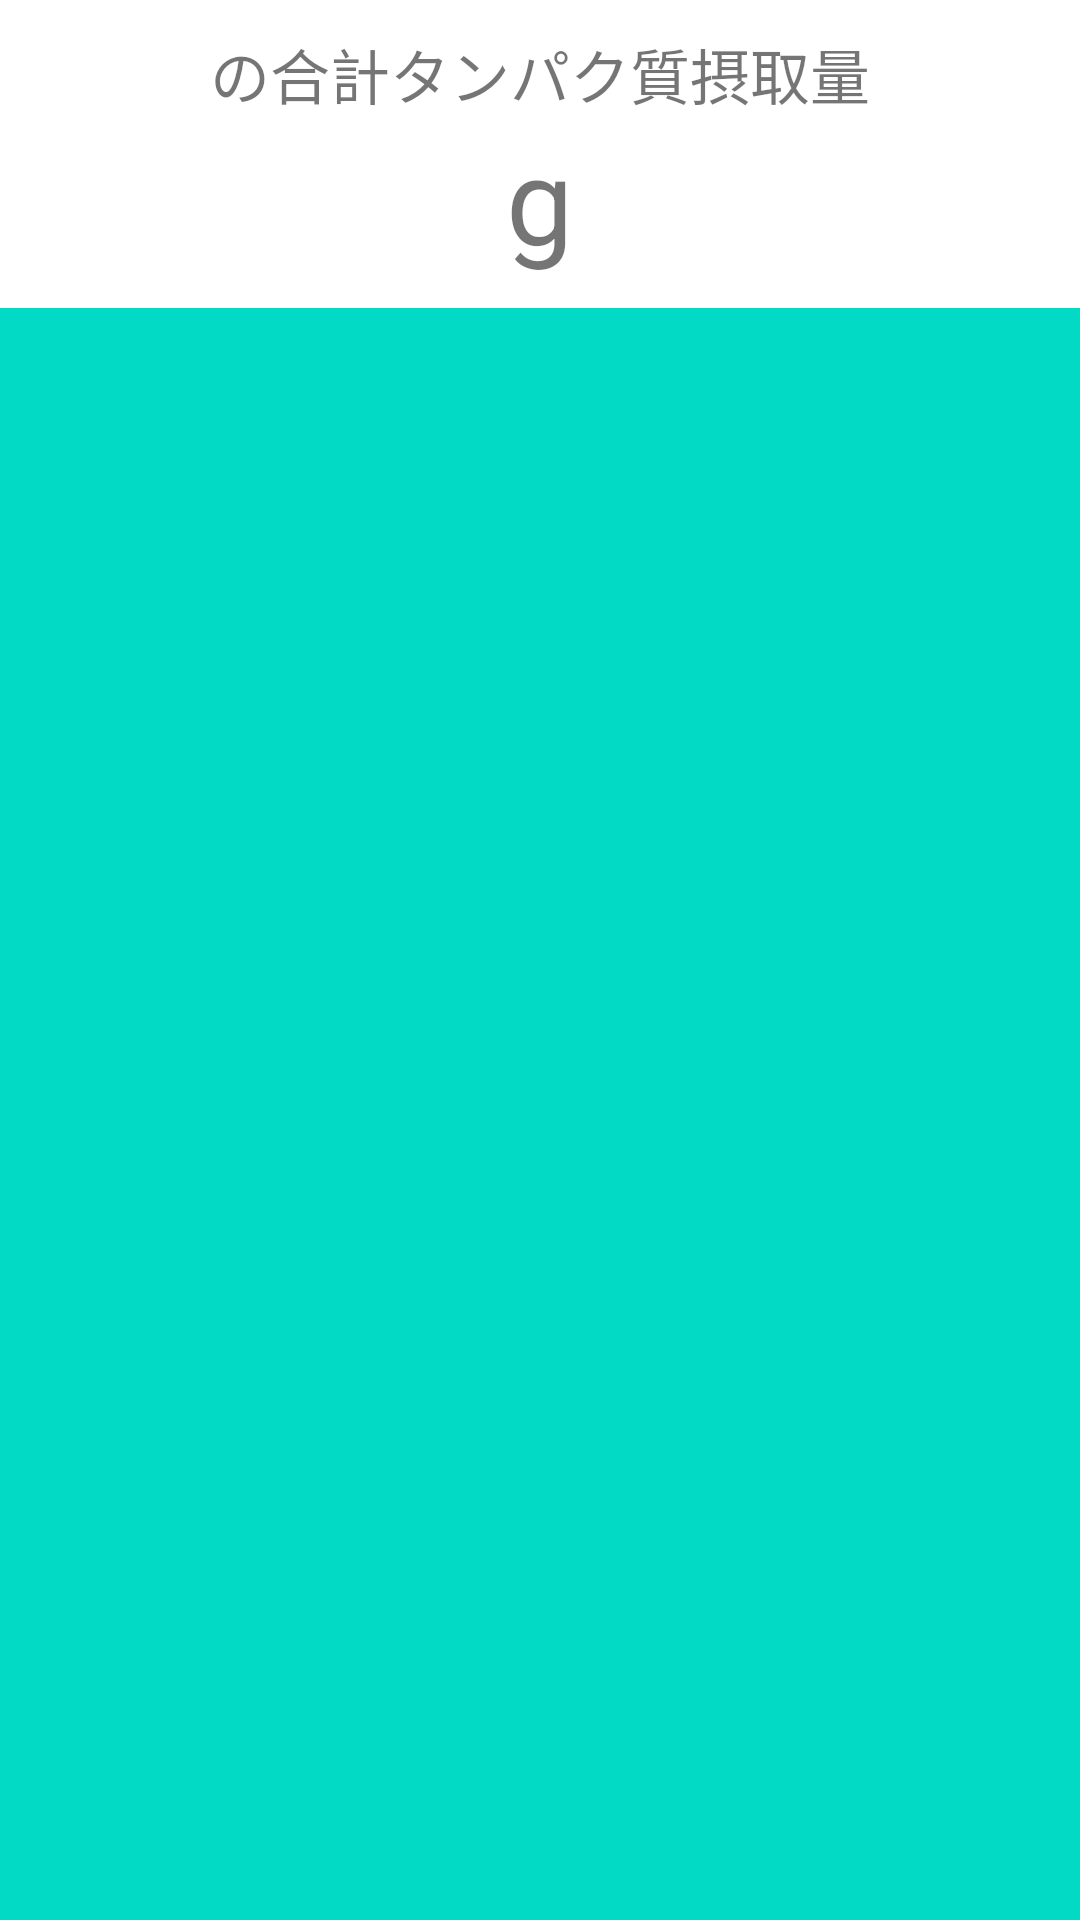

Android layout source for this screen:
<!-- AndroidManifest.xml: application theme Theme.DailyProtein -->
<!-- res/layout/fragment_daily_food_list.xml -->
<?xml version="1.0" encoding="utf-8"?>
<LinearLayout
    xmlns:android="http://schemas.android.com/apk/res/android"
    xmlns:tools="http://schemas.android.com/tools"
    android:layout_width="match_parent"
    android:layout_height="match_parent"
    android:orientation="vertical">

    <LinearLayout
        android:layout_width="match_parent"
        android:layout_height="wrap_content"
        android:gravity="center"
        android:orientation="horizontal"
        android:paddingTop="10dp">

        <TextView
            android:id="@+id/tvDailyResearchDate"
            android:layout_width="wrap_content"
            android:layout_height="wrap_content"
            android:textColor="@color/red"
            android:textSize="20sp"/>

        <TextView
            android:layout_width="wrap_content"
            android:layout_height="wrap_content"
            android:text="@string/daily_sum"
            android:textSize="20sp"/>

    </LinearLayout>

    <LinearLayout
        android:layout_width="match_parent"
        android:layout_height="wrap_content"
        android:gravity="center"
        android:orientation="horizontal"
        android:paddingBottom="10dp">

        <TextView
            android:id="@+id/tvDailyProteinSum"
            android:layout_width="wrap_content"
            android:layout_height="wrap_content"
            android:textColor="@color/red"
            android:textSize="40sp"/>

        <TextView
            android:layout_width="wrap_content"
            android:layout_height="wrap_content"
            android:text="g"
            android:textSize="40sp"/>

    </LinearLayout>


    <ListView
        android:id="@+id/lvDailyFoodList"
        android:layout_width="match_parent"
        android:layout_height="match_parent"
        android:background="@color/teal_200"/>

</LinearLayout>
<!-- resources referenced by this layout -->
<resources>
  <color name="red">#F30100</color>
  <color name="teal_200">#FF03DAC5</color>
  <string name="daily_sum">の合計タンパク質摂取量</string>
  <style name="Theme.DailyProtein" parent="Theme.MaterialComponents.DayNight.DarkActionBar">
          
          <item name="colorPrimary">@color/purple_500</item>
          <item name="colorPrimaryVariant">@color/purple_700</item>
          <item name="colorOnPrimary">@color/white</item>
          
          <item name="colorSecondary">@color/teal_200</item>
          <item name="colorSecondaryVariant">@color/teal_700</item>
          <item name="colorOnSecondary">@color/black</item>
          
          <item name="android:statusBarColor" tools:targetApi="l">?attr/colorPrimaryVariant</item>
          
      </style>
  <color name="purple_500">#FF6200EE</color>
  <color name="purple_700">#FF3700B3</color>
  <color name="white">#FFFFFFFF</color>
  <color name="teal_700">#FF018786</color>
  <color name="black">#FF000000</color>
</resources>
